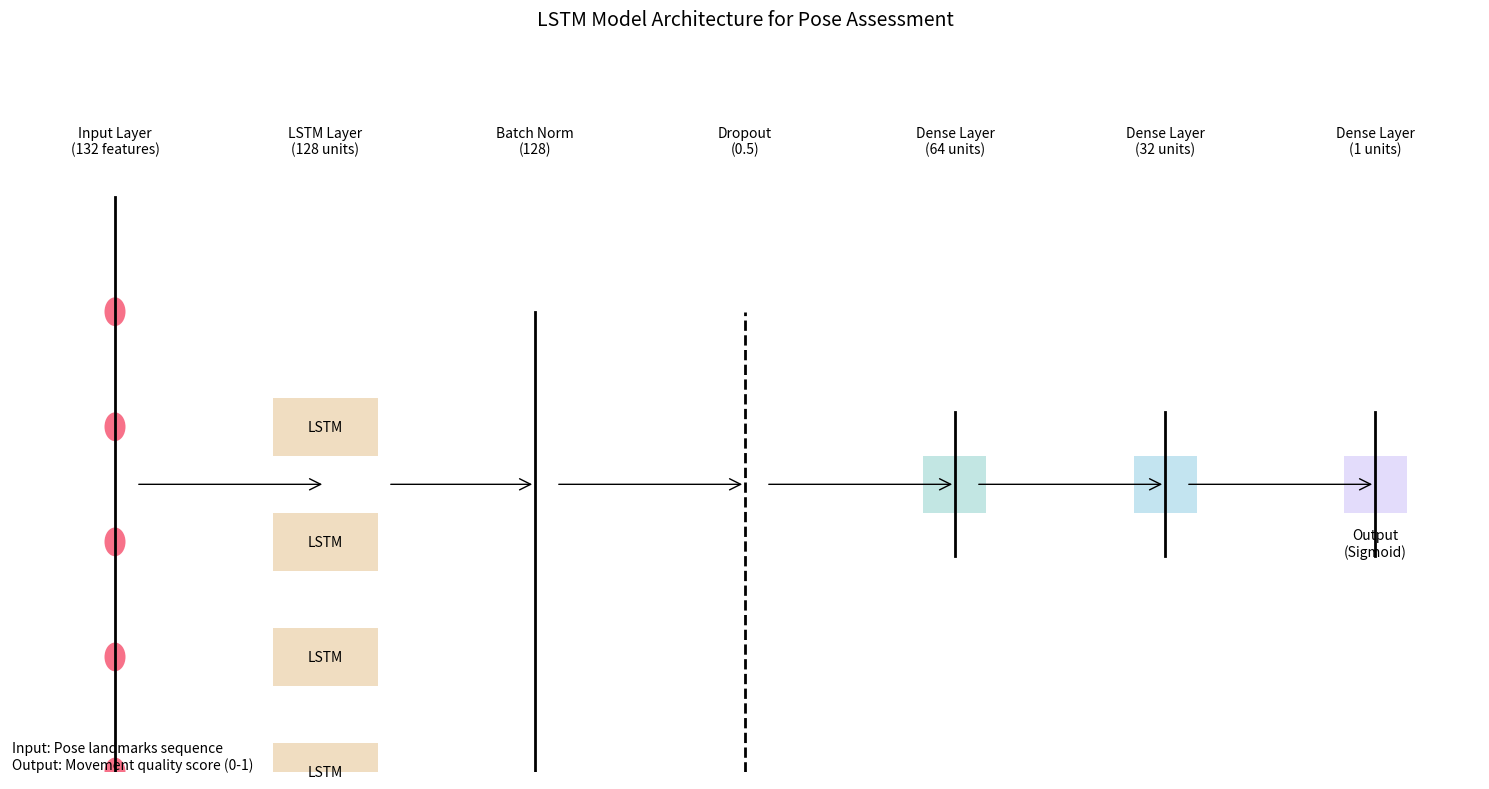
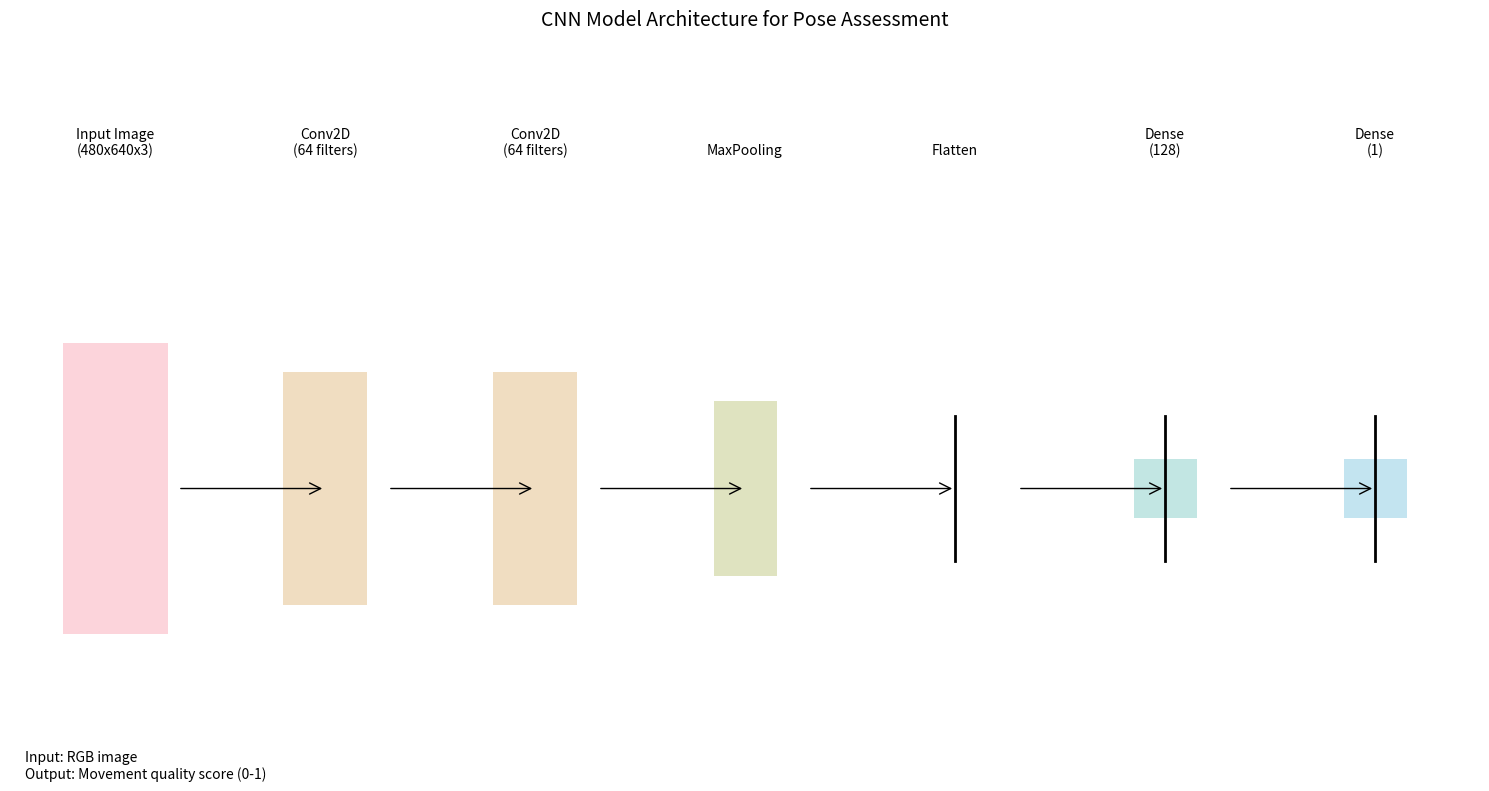

These charts were generated, in order, by the following Python code:
import numpy as np
import matplotlib.pyplot as plt
from matplotlib.patches import Rectangle, FancyArrowPatch, Circle
import seaborn as sns

def draw_lstm_architecture(save_path='lstm_architecture.png'):
    """Vẽ kiến trúc mô hình LSTM"""
    fig, ax = plt.subplots(figsize=(15, 8))  # Tạo figure và axes
    
    # Bỏ style, thêm grid thủ công
    ax.grid(True, alpha=0.3)
    colors = sns.color_palette("husl", 8)
    
    # Vẽ input layer
    input_color = colors[0]
    ax.plot([1, 1], [0, 4], 'k-', linewidth=2)
    for i in range(5):
        circle = Circle((1, i*0.8), 0.1, fc=input_color)
        ax.add_patch(circle)  # Sử dụng ax.add_patch thay vì plt.add_patch
    ax.text(1, 4.3, 'Input Layer\n(132 features)', ha='center')
    
    # Vẽ LSTM layer
    lstm_color = colors[1]
    x_lstm = 3
    for i in range(4):
        rect = Rectangle((x_lstm-0.5, i*0.8-0.2), 1, 0.4,
                        fc=lstm_color, alpha=0.3)
        ax.add_patch(rect)  # Sử dụng ax.add_patch
        ax.text(x_lstm, i*0.8, 'LSTM', ha='center', va='center')
    ax.text(x_lstm, 4.3, 'LSTM Layer\n(128 units)', ha='center')
    
    # Vẽ Batch Normalization
    bn_color = colors[2]
    x_bn = 5
    ax.plot([x_bn, x_bn], [0, 3.2], 'k-', linewidth=2)
    ax.text(x_bn, 4.3, 'Batch Norm\n(128)', ha='center')
    
    # Vẽ Dropout
    dropout_color = colors[3]
    x_dropout = 7
    ax.plot([x_dropout, x_dropout], [0, 3.2], 'k--', linewidth=2)
    ax.text(x_dropout, 4.3, 'Dropout\n(0.5)', ha='center')
    
    # Vẽ Dense layers
    dense_colors = [colors[4], colors[5], colors[6]]
    x_dense = [9, 11, 13]
    dense_sizes = [64, 32, 1]
    
    for i, (x, size, color) in enumerate(zip(x_dense, dense_sizes, dense_colors)):
        ax.plot([x, x], [1.5, 2.5], 'k-', linewidth=2)
        rect = Rectangle((x-0.3, 1.8), 0.6, 0.4,
                        fc=color, alpha=0.3)
        ax.add_patch(rect)  # Sử dụng ax.add_patch
        ax.text(x, 4.3, f'Dense Layer\n({size} units)', ha='center')
    
    # Vẽ các mũi tên kết nối
    arrows = [(1.2, 3), (3.6, 5), (5.2, 7), (7.2, 9), (9.2, 11), (11.2, 13)]
    for start, end in arrows:
        arrow = FancyArrowPatch((start, 2), (end, 2),
                               arrowstyle='->',
                               mutation_scale=20)
        ax.add_patch(arrow)
    
    # Thêm các chú thích
    ax.text(13, 1.5, 'Output\n(Sigmoid)', ha='center')
    
    # Thiết lập trục
    ax.set_xlim(0, 14)
    ax.set_ylim(0, 5)
    ax.axis('off')
    
    # Thêm tiêu đề
    ax.set_title('LSTM Model Architecture for Pose Assessment', pad=20, size=14)
    
    # Thêm chú thích
    ax.text(0.02, 0.02, 
                'Input: Pose landmarks sequence\nOutput: Movement quality score (0-1)',
                ha='left', fontsize=10)
    
    # Lưu hình
    plt.tight_layout()
    plt.savefig(save_path, dpi=300, bbox_inches='tight')
    plt.close()

def draw_cnn_architecture(save_path='cnn_architecture.png'):
    """Vẽ kiến trúc mô hình CNN (nếu sử dụng)"""
    plt.figure(figsize=(15, 8))
    
    # Bỏ style, thêm grid thủ công
    plt.grid(True, alpha=0.3)
    colors = sns.color_palette("husl", 8)
    
    # Vẽ input layer (hình ảnh)
    input_color = colors[0]
    x_input = 1
    rect = Rectangle((x_input-0.5, 1), 1, 2,
                    fc=input_color, alpha=0.3)
    plt.gca().add_patch(rect)
    plt.text(x_input, 4.3, 'Input Image\n(480x640x3)', ha='center')
    
    # Vẽ các Conv layers
    conv_color = colors[1]
    x_conv = [3, 5]
    for i, x in enumerate(x_conv):
        rect = Rectangle((x-0.4, 1.2), 0.8, 1.6,
                        fc=conv_color, alpha=0.3)
        plt.gca().add_patch(rect)
        plt.text(x, 4.3, f'Conv2D\n(64 filters)', ha='center')
    
    # Vẽ MaxPooling
    pool_color = colors[2]
    x_pool = 7
    rect = Rectangle((x_pool-0.3, 1.4), 0.6, 1.2,
                    fc=pool_color, alpha=0.3)
    plt.gca().add_patch(rect)
    plt.text(x_pool, 4.3, 'MaxPooling', ha='center')
    
    # Vẽ Flatten
    flat_color = colors[3]
    x_flat = 9
    plt.plot([x_flat, x_flat], [1.5, 2.5], 'k-', linewidth=2)
    plt.text(x_flat, 4.3, 'Flatten', ha='center')
    
    # Vẽ Dense layers
    dense_colors = [colors[4], colors[5]]
    x_dense = [11, 13]
    dense_sizes = [128, 1]
    
    for i, (x, size, color) in enumerate(zip(x_dense, dense_sizes, dense_colors)):
        plt.plot([x, x], [1.5, 2.5], 'k-', linewidth=2)
        rect = Rectangle((x-0.3, 1.8), 0.6, 0.4,
                        fc=color, alpha=0.3)
        plt.gca().add_patch(rect)
        plt.text(x, 4.3, f'Dense\n({size})', ha='center')
    
    # Vẽ các mũi tên kết nối
    arrows = [(1.6, 3), (3.6, 5), (5.6, 7), (7.6, 9), (9.6, 11), (11.6, 13)]
    for start, end in arrows:
        arrow = FancyArrowPatch((start, 2), (end, 2),
                               arrowstyle='->',
                               mutation_scale=20)
        plt.gca().add_patch(arrow)
    
    # Thiết lập trục
    plt.xlim(0, 14)
    plt.ylim(0, 5)
    plt.axis('off')
    
    # Thêm tiêu đề
    plt.title('CNN Model Architecture for Pose Assessment', pad=20, size=14)
    
    # Thêm chú thích
    plt.figtext(0.02, 0.02, 
                'Input: RGB image\nOutput: Movement quality score (0-1)',
                ha='left', fontsize=10)
    
    # Lưu hình
    plt.tight_layout()
    plt.savefig(save_path, dpi=300, bbox_inches='tight')
    plt.close()

if __name__ == "__main__":
    # Vẽ cả hai kiến trúc
    draw_lstm_architecture('lstm_architecture.png')
    draw_cnn_architecture('cnn_architecture.png')
    print("Đã tạo hình minh họa kiến trúc mô hình!") 
